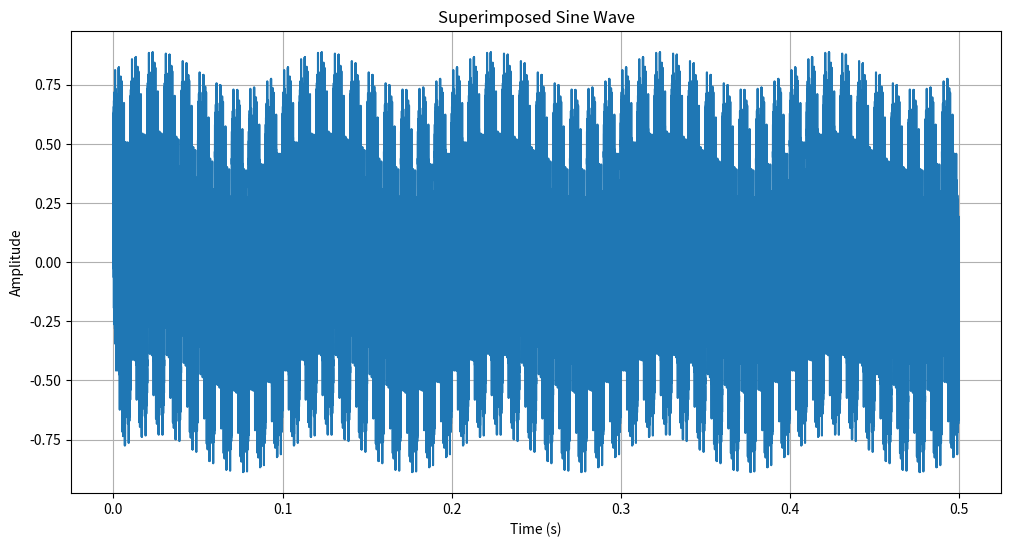
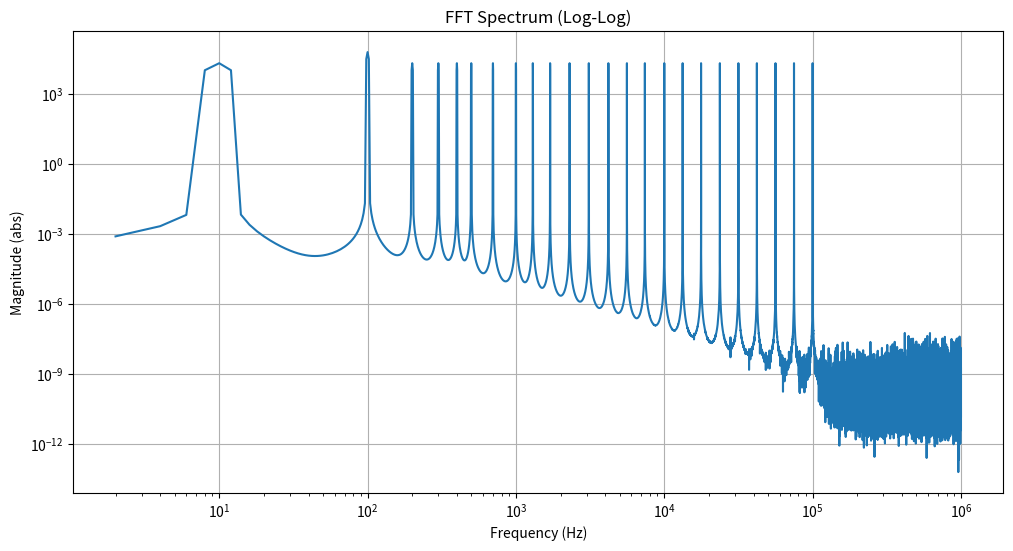

These charts were generated, in order, by the following Python code:
import numpy as np
# Scipy imports for FFT and windowing
from scipy.fft import fft, fftfreq
from scipy.signal import windows

# Try to import matplotlib for plotting, but don't fail if it's not installed.
PLOT_ENABLED = False
try:
    import matplotlib.pyplot as plt

    PLOT_ENABLED = True
except ImportError:
    print("matplotlib not found, plotting will be disabled.")
    print("To enable plotting, install matplotlib: pip install matplotlib")


def sins_superimposed_v2(fmults, f0, f_low, n_periods_of_f_low, output_rate_hz, multiplier=0.06):
    """
    Generates a waveform by superimposing multiple sine waves, including a
    specified low-frequency component, and calculates its FFT using Scipy.

    The amplitude of each sine wave is scaled by 'multiplier'.
    The total duration of the waveform is determined by the number of periods
    of the low-frequency component. High-frequency components are derived
    from f0 and fmults. All generated sine waves are summed together.
    Nyquist checks for high frequencies and final clipping are currently commented out
    as per user's previous version.

    Args:
        fmults (list of float): Multipliers for the high-frequency components.
                                Each multiplier is applied to f0.
        f0 (float): Base frequency for the high-frequency components (Hz).
        f_low (float): Frequency of the low-frequency component (Hz). This
                       component is added for phase tracking or as a baseline.
        n_periods_of_f_low (int): Number of periods of the low-frequency
                                  component to generate. This determines the
                                  total duration of the waveform.
        output_rate_hz (float): The sampling rate of the output waveform (Hz).
        multiplier (float, optional): Amplitude multiplier for each sine wave.
                                      Defaults to 0.1.

    Returns:
        tuple: (all_input_frequencies, v_signal, fft_plot_frequencies, fft_plot_magnitudes)
            - all_input_frequencies (list of float): List of all input frequencies
              included in the waveform [f_low, f_h1, f_h2, ...].
            - v_signal (numpy.ndarray): The final superimposed waveform.
            - fft_plot_frequencies (numpy.ndarray): Positive frequencies for the FFT plot (Hz).
            - fft_plot_magnitudes (numpy.ndarray): Magnitudes of the FFT components
              (corresponding to fft_plot_frequencies).

    Raises:
        ValueError: If parameters lead to Nyquist violations (for low freq) or zero points.
        AssertionError: If input types/values are invalid.
    """
    # Input validation
    assert isinstance(n_periods_of_f_low, int) and n_periods_of_f_low > 0, \
        "n_periods_of_f_low must be a positive integer."
    assert f_low > 0, "f_low must be positive."
    assert f0 > 0, "f0 must be positive."
    assert output_rate_hz > 0, "output_rate_hz must be positive."
    assert isinstance(fmults, list), "fmults must be a list."

    # Calculate total duration and number of points based on the low-frequency component
    t_duration = n_periods_of_f_low / f_low
    npts_float = t_duration * output_rate_hz
    npts = int(round(npts_float))  # Round to the nearest integer

    # Warning if rounding occurred
    if not np.isclose(npts_float, npts):
        print(
            f"Warning: npts calculation for the total waveform resulted in a non-integer value ({npts_float}). Rounded to {npts}.")

    # Check for a reasonable number of points
    if npts == 0:
        raise ValueError(
            "Calculated number of points is zero. Adjust parameters (e.g., increase n_periods_of_f_low or output_rate_hz).")
    if npts < 8:  # Arbitrary small number
        print(
            f"Warning: Total calculated points ({npts}) is very low. Waveform fidelity might be poor. Consider adjusting parameters.")

    print(
        f"Generating a single waveform with {npts} points over a duration of {t_duration * 1e3:.2f} ms ({t_duration:.3f} s).")
    print(f"Total points: {npts} ({npts / 1e6:.2f} MSa)")

    # Memory depth check (1 MSa = 2^20 samples)
    MSA_LIMIT = 1048576
    if npts > MSA_LIMIT:
        print(
            f"Warning: Total points ({npts}) exceed standard 1 MSa memory limit ({MSA_LIMIT}). This may fail if the MEM option is not installed.")

    # Time vector for the entire waveform
    t = np.arange(npts) / output_rate_hz

    # Initialize the superimposed waveform and list of frequencies
    v_superimposed = np.zeros(npts)
    all_input_frequencies = []

    # --- Low-frequency component ---
    all_input_frequencies.append(f_low)
    points_per_period_low = output_rate_hz / f_low
    if points_per_period_low < 2:  # Nyquist criterion
        raise ValueError(
            f"Low frequency {f_low:.2f} Hz violates Nyquist criterion "
            f"({points_per_period_low:.2f} pts/period). "
            f"Increase output_rate_hz or adjust f_low."
        )
    if points_per_period_low < 10:  # Practical minimum for good sine shape
        print(
            f"Warning: Low frequency {f_low:.2f} Hz has only "
            f"{points_per_period_low:.2f} points per period. "
            f"Waveform shape may be poor."
        )
    phase_low = 2 * np.pi * t * f_low
    v_superimposed += multiplier * np.sin(phase_low)

    # --- High-frequency components ---
    for f_mult in fmults:
        f_h = f_mult * f0
        if f_h <= 0:
            print(f"Warning: Skipping non-positive frequency f_h = {f_h:.2f} Hz resulting from f_mult = {f_mult}.")
            continue
        all_input_frequencies.append(f_h)
        # Nyquist/practical limit checks for high frequencies were commented out by user in their version
        # points_per_period_high = output_rate_hz / f_h
        # if points_per_period_high < 2: ...
        # if points_per_period_high < 10: ...
        phase_high = 2 * np.pi * t * f_h
        v_superimposed += multiplier * np.sin(phase_high)

    # Final signal (clipping was commented out by user in their version)
    v_signal = v_superimposed
    # v_signal = np.clip(v_superimposed, -0.99999, 0.99999)

    # --- FFT Calculation using Scipy ---
    fft_plot_frequencies = np.array([])
    fft_plot_magnitudes = np.array([])
    if npts > 0:
        window_hann = windows.hann(npts)
        wave_to_fft = v_signal * window_hann
        fft_complex = fft(wave_to_fft)
        calculated_fft_frequencies = fftfreq(npts, d=1.0 / output_rate_hz)
        num_plot_points = npts // 2
        fft_plot_frequencies = calculated_fft_frequencies[:num_plot_points]
        fft_plot_magnitudes = np.abs(fft_complex[:num_plot_points])
    else:
        print("Warning: FFT not computed as npts is zero.")

    return all_input_frequencies, v_signal, fft_plot_frequencies, fft_plot_magnitudes


if __name__ == '__main__':
    # Configure parameters for the waveform generation
    fmults_log = (np.logspace(0, 3, 25))
    f0_example = 100.0
    fmults_example = list(np.int32(fmults_log))

    print(f"Using fmults (count: {len(fmults_example)}): {fmults_example[:5]}... (first 5 shown if many)")

    f_low_example = 10.0  # Low frequency component (Hz)
    n_periods_low_example = 5  # Number of periods of the low frequency component
    output_rate_example = 2e6  # Output sampling rate (Sa/s)
    amplitude_multiplier = 0.08  # Multiplier for individual sine wave amplitudes

    # Generate waveform and FFT data
    input_frequencies, waveform, fft_freqs, fft_mags = sins_superimposed_v2(
        fmults_example,
        f0_example,
        f_low_example,
        n_periods_low_example,
        output_rate_example,
        multiplier=amplitude_multiplier
    )

    print(f"Generated waveform with {len(waveform)} points.")
    print(f"Number of input frequencies superimposed: {len(input_frequencies)}")

    if PLOT_ENABLED:
        # Plot time-domain waveform
        time_vector = np.arange(len(waveform)) / output_rate_example

        plt.figure(figsize=(12, 6))
        plt.plot(time_vector, waveform)
        plt.title('Superimposed Sine Wave')
        plt.xlabel('Time (s)')
        plt.ylabel('Amplitude')
        plt.grid(True)

        # Plot FFT spectrum (log-log)
        plt.figure(figsize=(12, 6))
        if len(fft_freqs) > 0:
            # If DC component (fft_freqs[0] == 0) exists, skip for log-log or handle appropriately
            start_index = 0
            if fft_freqs[0] == 0 and len(fft_freqs) > 1:
                start_index = 1  # Skip DC for log-log plot if it's truly 0 Hz

            if len(fft_freqs[start_index:]) > 0:  # Ensure there's something to plot
                plt.loglog(fft_freqs[start_index:], fft_mags[start_index:])
            else:
                print("Not enough frequency points to plot FFT (after skipping DC).")

        else:
            print("No FFT data to plot.")

        plt.title('FFT Spectrum (Log-Log)')
        plt.xlabel('Frequency (Hz)')
        plt.ylabel('Magnitude (abs)')
        plt.grid(True)
        plt.show()
    else:
        print("Plotting disabled as matplotlib is not available.")
        print("If you wish to see plots, please install matplotlib (e.g., 'pip install matplotlib')")
